2-way image classification set "dataset" from GitHub (ahmadhussain03/Oil-Palm-Tree-Detection-Using-Transfer-Learning); label vocabulary: negative, positive.

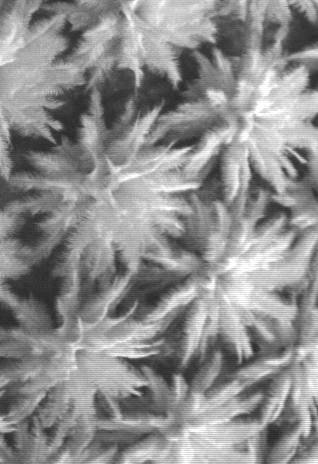
Label: negative

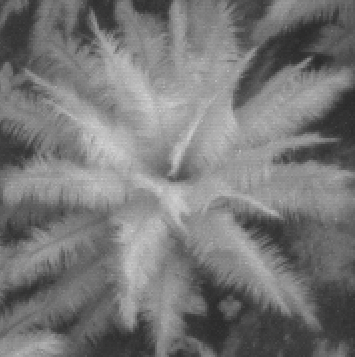
Label: positive

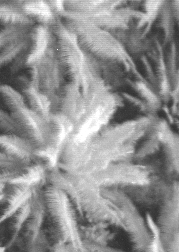
Label: negative

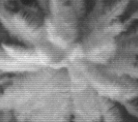
Label: positive

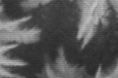
Label: negative

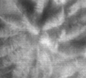
Label: positive
